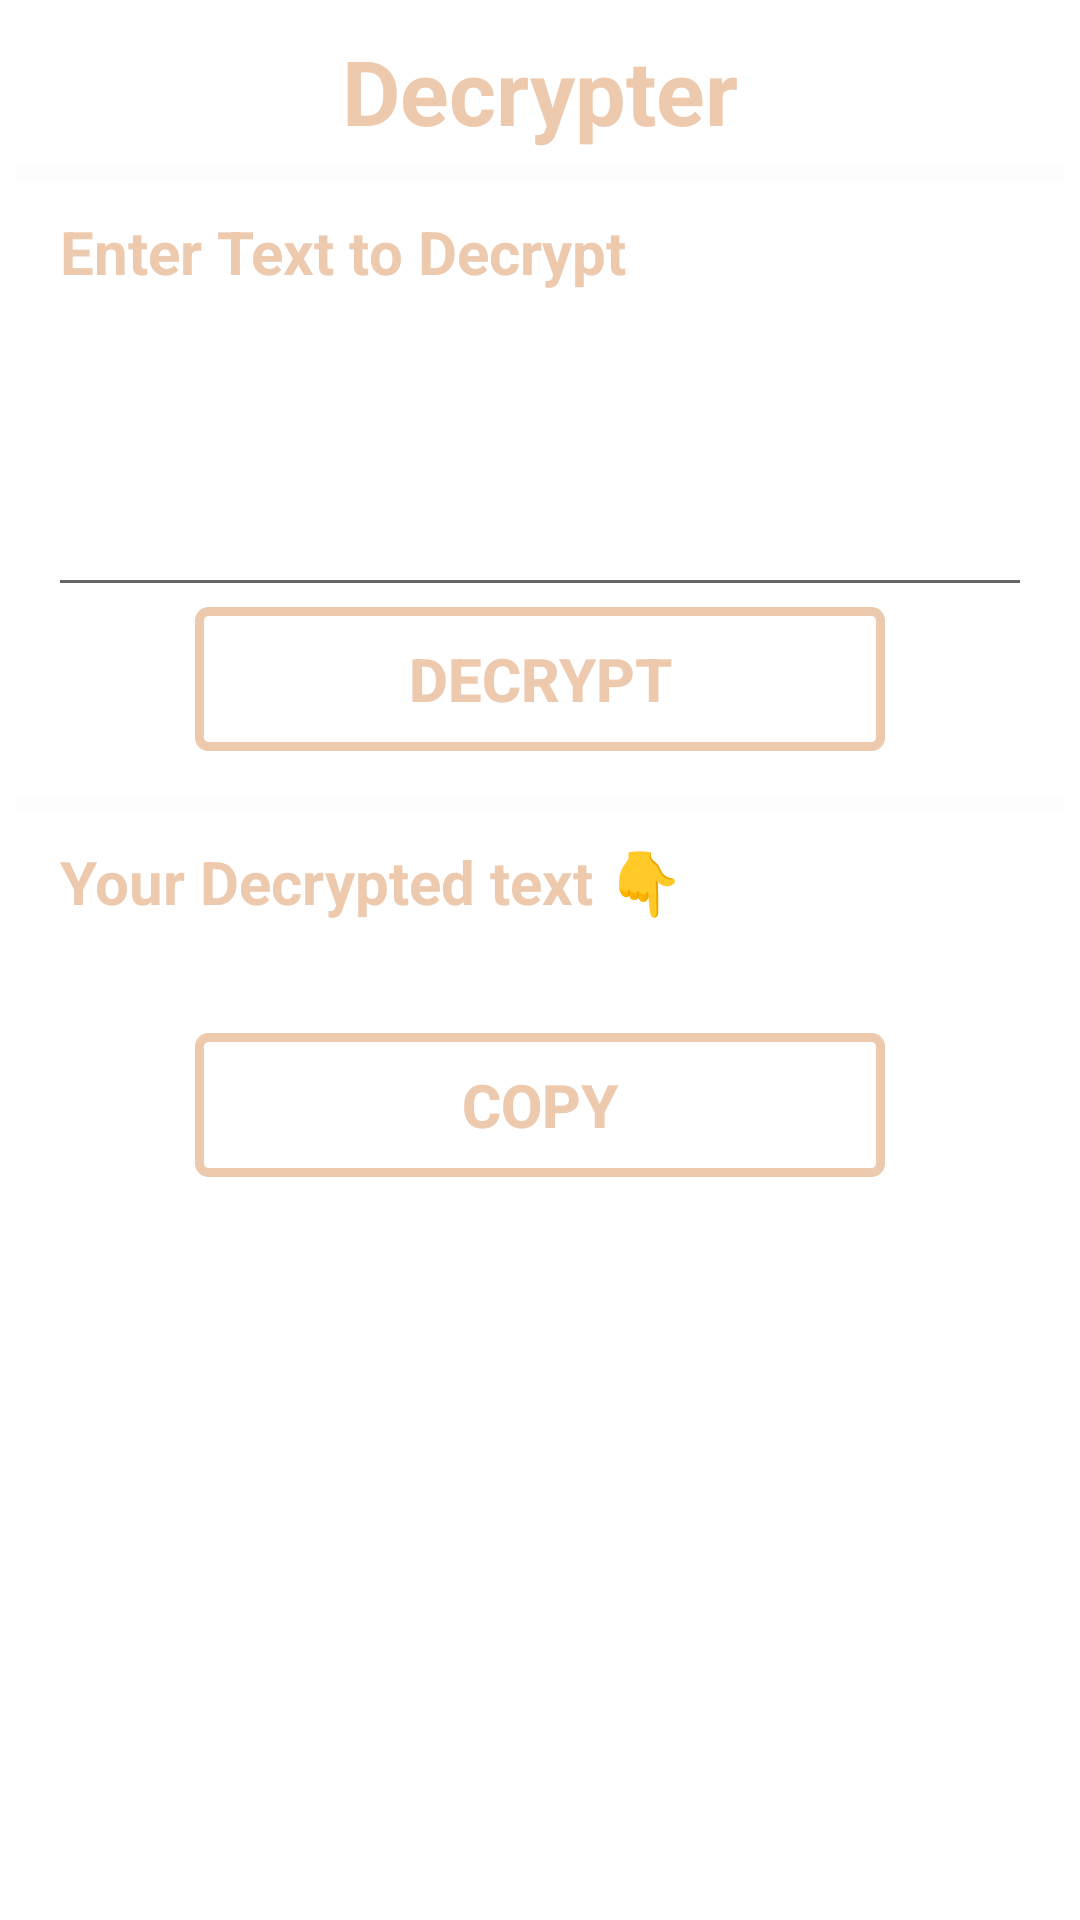

The Android layout XML behind this screen, and the referenced resources:
<!-- AndroidManifest.xml: application theme Theme.SMSEncryption -->
<!-- res/layout/activity_decoder.xml -->
<?xml version="1.0" encoding="utf-8"?>
<ScrollView xmlns:android="http://schemas.android.com/apk/res/android"
    xmlns:app="http://schemas.android.com/apk/res-auto"
    xmlns:tools="http://schemas.android.com/tools"
    android:layout_width="match_parent"
    android:layout_height="match_parent"
    android:orientation="vertical"
    android:background="@drawable/background5"
    tools:context=".Decoder">

    <LinearLayout
        android:layout_width="match_parent"
        android:layout_height="wrap_content"
        android:orientation="vertical"
        android:layout_margin="5dp">

        <LinearLayout
            android:layout_width="match_parent"
            android:layout_height="wrap_content"
            android:orientation="vertical"
            android:layout_marginTop="5dp">

            <TextView
                android:layout_width="wrap_content"
                android:layout_height="wrap_content"
                android:layout_gravity="center"
                android:text="Decrypter"
                android:textSize="30sp"
                android:textStyle="bold"
                android:textColor="#EDC9AE"/>
        </LinearLayout>
        
        <LinearLayout
            android:layout_width="match_parent"
            android:layout_height="wrap_content"
            android:orientation="vertical"
            android:layout_gravity="center"
            android:layout_marginTop="5dp">
            
            <View
                android:id="@+id/divider1"
                android:layout_width="wrap_content"
                android:layout_height="5dp"
                android:background="#66FAFAFA"/>
        </LinearLayout>

        <LinearLayout
            android:layout_width="match_parent"
            android:layout_height="wrap_content"
            android:orientation="vertical"
            android:layout_marginTop="5dp"
            android:layout_marginLeft="15dp"
            android:layout_marginRight="15dp">

            <TextView
                android:layout_width="wrap_content"
                android:layout_height="wrap_content"
                android:text="Enter Text to Decrypt "
                android:textColor="#EDC9AE"
                android:textStyle="bold"
                android:textSize="20sp"
                android:layout_marginTop="5dp"
                android:layout_gravity="left"/>

            <EditText
                android:id="@+id/etdec"
                android:layout_width="360dp"
                android:layout_height="100dp"
                android:layout_gravity="center"
                android:textSize="20sp"
                android:textColor="#FAFAFA"
                android:layout_marginTop="5dp"/>

            <Button
                android:layout_width="230dp"
                android:layout_height="wrap_content"
                android:layout_gravity="center"
                android:text="Decrypt"
                android:textStyle="bold"
                android:background="@drawable/buttonoutline"
                android:textSize="20sp"
                android:textColor="#EDC9AE"
                android:onClick="dec"/>
        </LinearLayout>

        <LinearLayout
            android:layout_width="match_parent"
            android:layout_height="wrap_content"
            android:orientation="vertical"
            android:layout_gravity="center"
            android:layout_marginTop="15dp">

            <View
                android:id="@+id/divider2"
                android:layout_width="wrap_content"
                android:layout_height="5dp"
                android:background="#66FAFAFA"/>
        </LinearLayout>

        <LinearLayout
            android:layout_width="wrap_content"
            android:layout_height="wrap_content"
            android:orientation="vertical"
            android:layout_marginTop="5dp"
            android:layout_marginLeft="15dp"
            android:layout_marginRight="15dp">

            <TextView
                android:layout_width="wrap_content"
                android:layout_height="wrap_content"
                android:text="Your Decrypted text 👇 "
                android:textStyle="bold"
                android:textColor="#EDC9AE"
                android:textSize="20sp"
                android:layout_marginTop="5dp"
                android:layout_gravity="left"/>

            <TextView
                android:id="@+id/dectv"
                android:layout_width="wrap_content"
                android:layout_height="wrap_content"
                android:layout_gravity="left"
                android:textSize="20sp"
                android:textColor="#FAFAFA"
                android:layout_marginTop="5dp"/>
        </LinearLayout>

        <LinearLayout
            android:layout_width="match_parent"
            android:layout_height="wrap_content"
            android:orientation="vertical"
            android:layout_marginTop="5dp"
            android:layout_marginLeft="15dp"
            android:layout_marginRight="15dp">

            <Button
                android:id="@+id/btncpl"
                android:layout_width="230dp"
                android:layout_height="wrap_content"
                android:layout_gravity="center"
                android:text="Copy"
                android:background="@drawable/buttonoutline"
                android:textStyle="bold"
                android:textSize="20sp"
                android:textColor="#EDC9AE"
                android:onClick="cpl"/>
        </LinearLayout>
    </LinearLayout>
</ScrollView>
<!-- resources referenced by this layout -->
<resources>
  <!-- drawable buttonoutline (drawable) -->
  <?xml version="1.0" encoding="utf-8"?>
  <shape xmlns:android="http://schemas.android.com/apk/res/android"
      android:shape="rectangle">
  
      <stroke
          android:width="3dp"
          android:color="#EDC9AE"/>
  
      <corners
          android:radius="3dp"/>
  </shape>
  <style name="Theme.SMSEncryption" parent="Theme.MaterialComponents.DayNight.DarkActionBar">
          
          <item name="colorPrimary">@color/purple_500</item>
          <item name="colorPrimaryVariant">@color/purple_700</item>
          <item name="colorOnPrimary">@color/white</item>
          
          <item name="colorSecondary">@color/teal_200</item>
          <item name="colorSecondaryVariant">@color/teal_700</item>
          <item name="colorOnSecondary">@color/black</item>
          
          <item name="android:statusBarColor" tools:targetApi="l">?attr/colorPrimaryVariant</item>
          
      </style>
  <!-- not gathered from this repository: default colours our renderer supplied (Android Studio template values) -->
  <color name="purple_500">#FF6200EE</color>
  <color name="purple_700">#FF3700B3</color>
  <color name="teal_200">#FF03DAC5</color>
  <color name="teal_700">#FF018786</color>
  <color name="black">#FF000000</color>
  <color name="white">#FFFFFFFF</color>
</resources>
